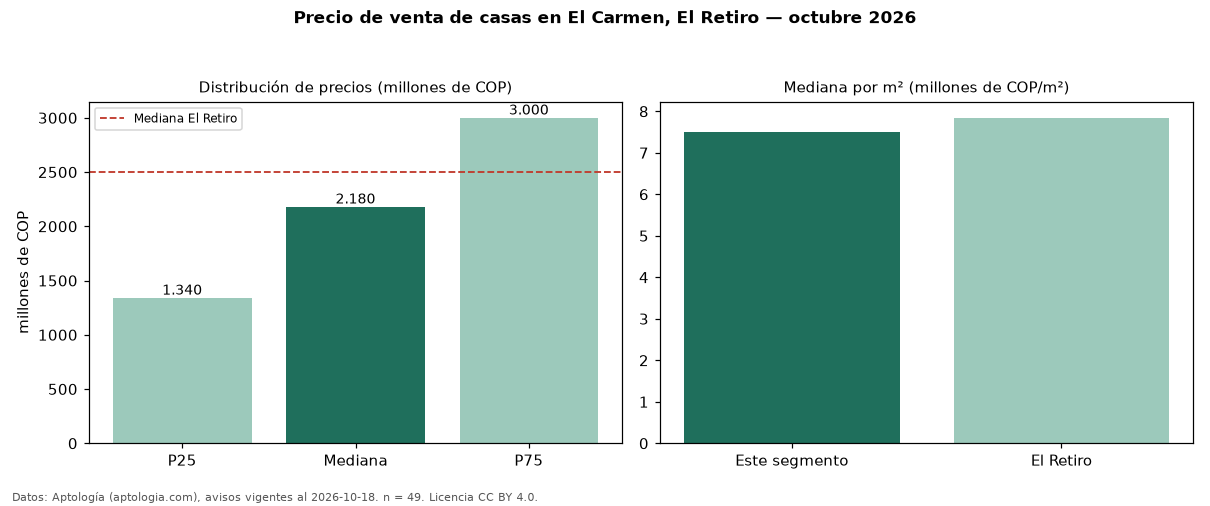

The table this chart was drawn from, first rows:
seccion, metrica, valor, moneda, n
precio, p25, 1340000000, COP, 49
precio, mediana, 2180000000, COP, 49
precio, p75, 3000000000, COP, 49
precio, minimo, 660000000, COP, 49
precio, maximo, 4500000000, COP, 49
m2, mediana_precio_m2, 7500000, COP, 43
m2, area_mediana_m2, 239.0, m2, 43
admin, mediana_admin_mes, 550000, COP, 31
banos, mediana_banos, 4.0, , 
parqueadero, pct_con_parqueadero, 100.0, %, 45
estrato, estrato_mas_frecuente, 5, , 42
habitaciones, 3+, 2191469980, COP, 46
ciudad, mediana_ciudad_referencia, 2500000000, COP, 
ciudad, mediana_m2_ciudad, 7842105, COP, 
fuente, fecha_datos, 2026-10-18, , 
fuente, atribucion, https://www.aptologia.com/casas-en-venta…, , 
fuente, licencia, CC BY 4.0, , 
